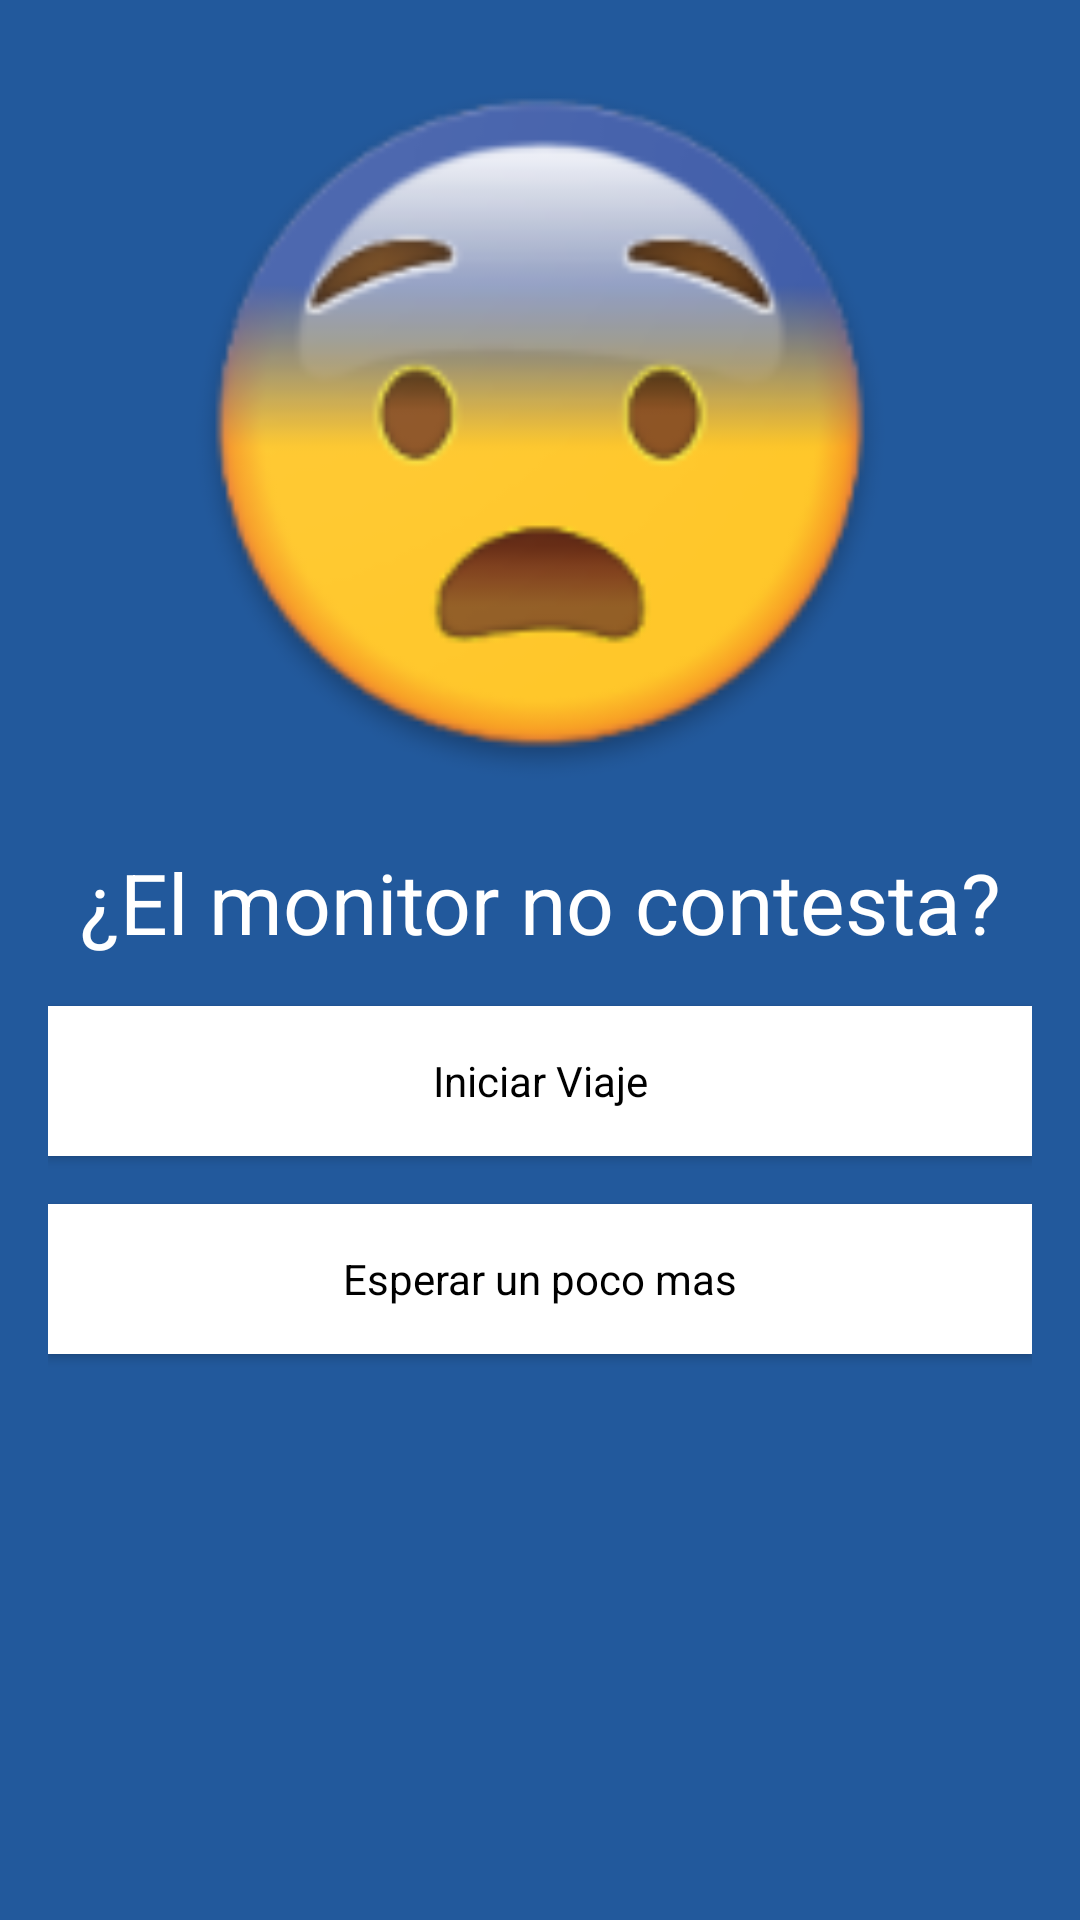

The Android layout XML behind this screen, and the referenced resources:
<!-- AndroidManifest.xml: application theme AppThemeNoActionBar -->
<!-- res/layout/fragment_monitor_no_answer.xml -->
<LinearLayout
    android:orientation="vertical"
    xmlns:android="http://schemas.android.com/apk/res/android"
    xmlns:tools="http://schemas.android.com/tools"
    android:layout_width="match_parent"
    android:layout_height="match_parent"
    android:background="@color/colorPrimary"
    android:padding="16dp"
    tools:context="com.sistemasivhorsnet.tutransporte.MonitorNoAnswerFragment">
    <ImageView
        android:layout_width="match_parent"
        android:layout_height="250dp"
        android:src="@mipmap/ic_worried"/>
    <TextView
        android:layout_marginTop="16dp"
        android:textColor="@color/white"
        android:gravity="center"
        android:textSize="28sp"
        android:layout_width="match_parent"
        android:layout_height="wrap_content"
        android:text="@string/prompt_no_monitor"
        android:layout_marginBottom="16dp"/>
    <Button
        android:layout_width="match_parent"
        android:layout_height="50dp"
        android:layout_marginBottom="16dp"
        android:text="@string/prompt_init"/>
    <Button
        android:layout_width="match_parent"
        android:layout_height="50dp"
        android:text="@string/wait"/>


</LinearLayout>
<!-- resources referenced by this layout -->
<resources>
  <color name="colorPrimary">#22599C</color>
  <color name="white">#ffffff</color>
  <!-- mipmap ic_worried: png bitmap (mipmap-hdpi, 6784 bytes) -->
  <string name="prompt_init">Iniciar Viaje</string>
  <string name="prompt_no_monitor">¿El monitor no contesta?</string>
  <string name="wait">Esperar un poco mas</string>
  <style name="AppThemeNoActionBar" parent="Theme.AppCompat.Light.DarkActionBar">
          
          <item name="colorPrimary">@color/colorPrimary</item>
          <item name="colorPrimaryDark">@color/colorPrimaryDark</item>
          <item name="colorAccent">@color/colorAccent</item>
          <item name="android:textColorHint">@color/white</item>
          <item name="android:buttonStyle">@style/ButtonText</item>
      </style>
  <color name="colorPrimaryDark">#011638</color>
  <color name="colorAccent">#3FA446</color>
  <style name="ButtonText" parent="@android:style/Widget.Button">
          <item name="android:background">@color/white</item>
          <item name="android:elevation" tools:targetApi="lollipop">2dp</item>
      </style>
</resources>
